Labelled photos from "data", an image-classification folder in memoverflow/msopenhack. The possible labels are: axes, boots, carabiners, crampons, gloves, hardshell jackets, harnesses, helmets, insulated jackets, pulleys, rope, tents.

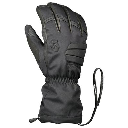
Label: gloves

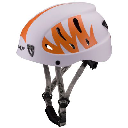
Label: helmets

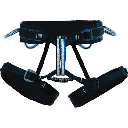
Label: harnesses

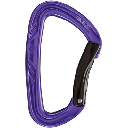
Label: carabiners

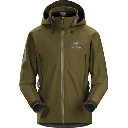
Label: hardshell jackets

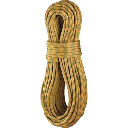
Label: rope
